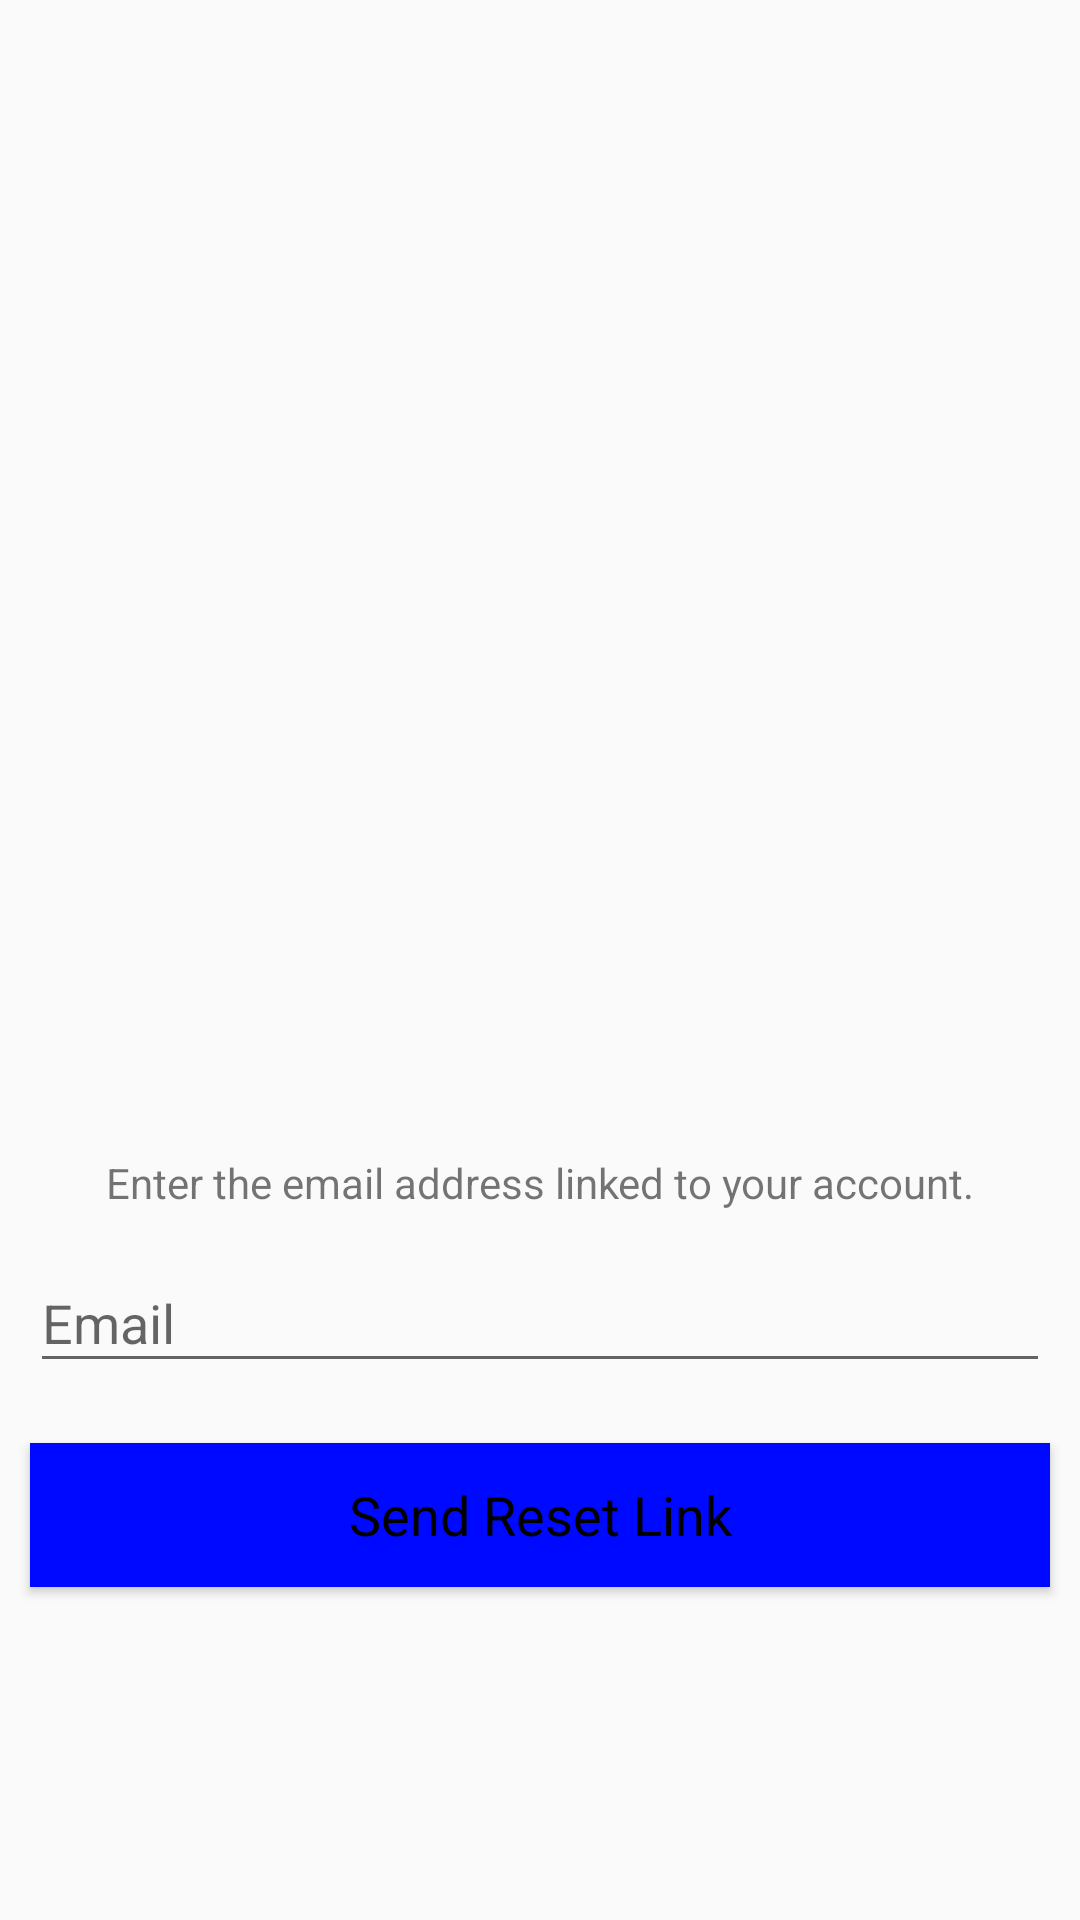

The Android layout XML behind this screen, and the referenced resources:
<!-- AndroidManifest.xml: application theme Theme.AppCompat.DayNight -->
<!-- res/layout/activity_resetpassword.xml -->
<?xml version="1.0" encoding="utf-8"?>
<LinearLayout xmlns:android="http://schemas.android.com/apk/res/android"
    xmlns:app="http://schemas.android.com/apk/res-auto"
    xmlns:tools="http://schemas.android.com/tools"
    android:layout_width="match_parent"
    android:layout_height="match_parent"
    android:gravity="center"
    android:orientation="vertical"
    android:visibility="visible"
    tools:context=".resetpassword">
    <LinearLayout
        android:layout_width="match_parent"
        android:layout_height="wrap_content"
        android:gravity="center"
        android:orientation="vertical">

        <ImageView
            android:id="@+id/textView"
            android:layout_width="251dp"
            android:layout_height="219dp"
            android:layout_marginLeft="40dp"
            android:layout_marginTop="40dp"
            android:layout_marginRight="40dp"
            android:src="@drawable/reset_pass" />

        <TextView
            android:layout_width="match_parent"
            android:layout_height="wrap_content"
            android:layout_marginTop="20dp"
            android:gravity="center"
            android:padding="5dp"
            android:text="Enter the email address linked to your account." />

        <com.google.android.material.textfield.TextInputLayout
            android:layout_width="match_parent"
            android:layout_height="wrap_content"
            app:layout_constraintBottom_toBottomOf="parent"
            app:layout_constraintEnd_toEndOf="parent"
            app:layout_constraintHorizontal_bias="0.5"
            app:layout_constraintStart_toStartOf="parent"
            app:layout_constraintTop_toTopOf="parent"
            >

            <EditText
                android:id="@+id/pass_email"
                android:layout_width="match_parent"
                android:layout_height="wrap_content"
                android:layout_margin="10dp"
                android:layout_marginTop="20dp"
                android:hint="Email"
                android:textColor="@android:color/black"
                android:textColorHint="@android:color/black"
                android:visibility="visible"
                tools:visibility="visible" />

        </com.google.android.material.textfield.TextInputLayout>

        <Button
            android:id="@+id/reset_pass"
            android:layout_width="match_parent"
            android:layout_height="wrap_content"

            android:layout_margin="10dp"
            android:background="@color/blue"
            android:text="Send Reset Link"
            android:textAppearance="?android:textAppearanceMedium"
            android:textColor="@android:color/black"
            android:textColorHint="@android:color/black"
            app:backgroundTint="@color/blue" />

    </LinearLayout>
</LinearLayout>
<!-- resources referenced by this layout -->
<resources>
  <color name="blue">#0009ff</color>
</resources>
